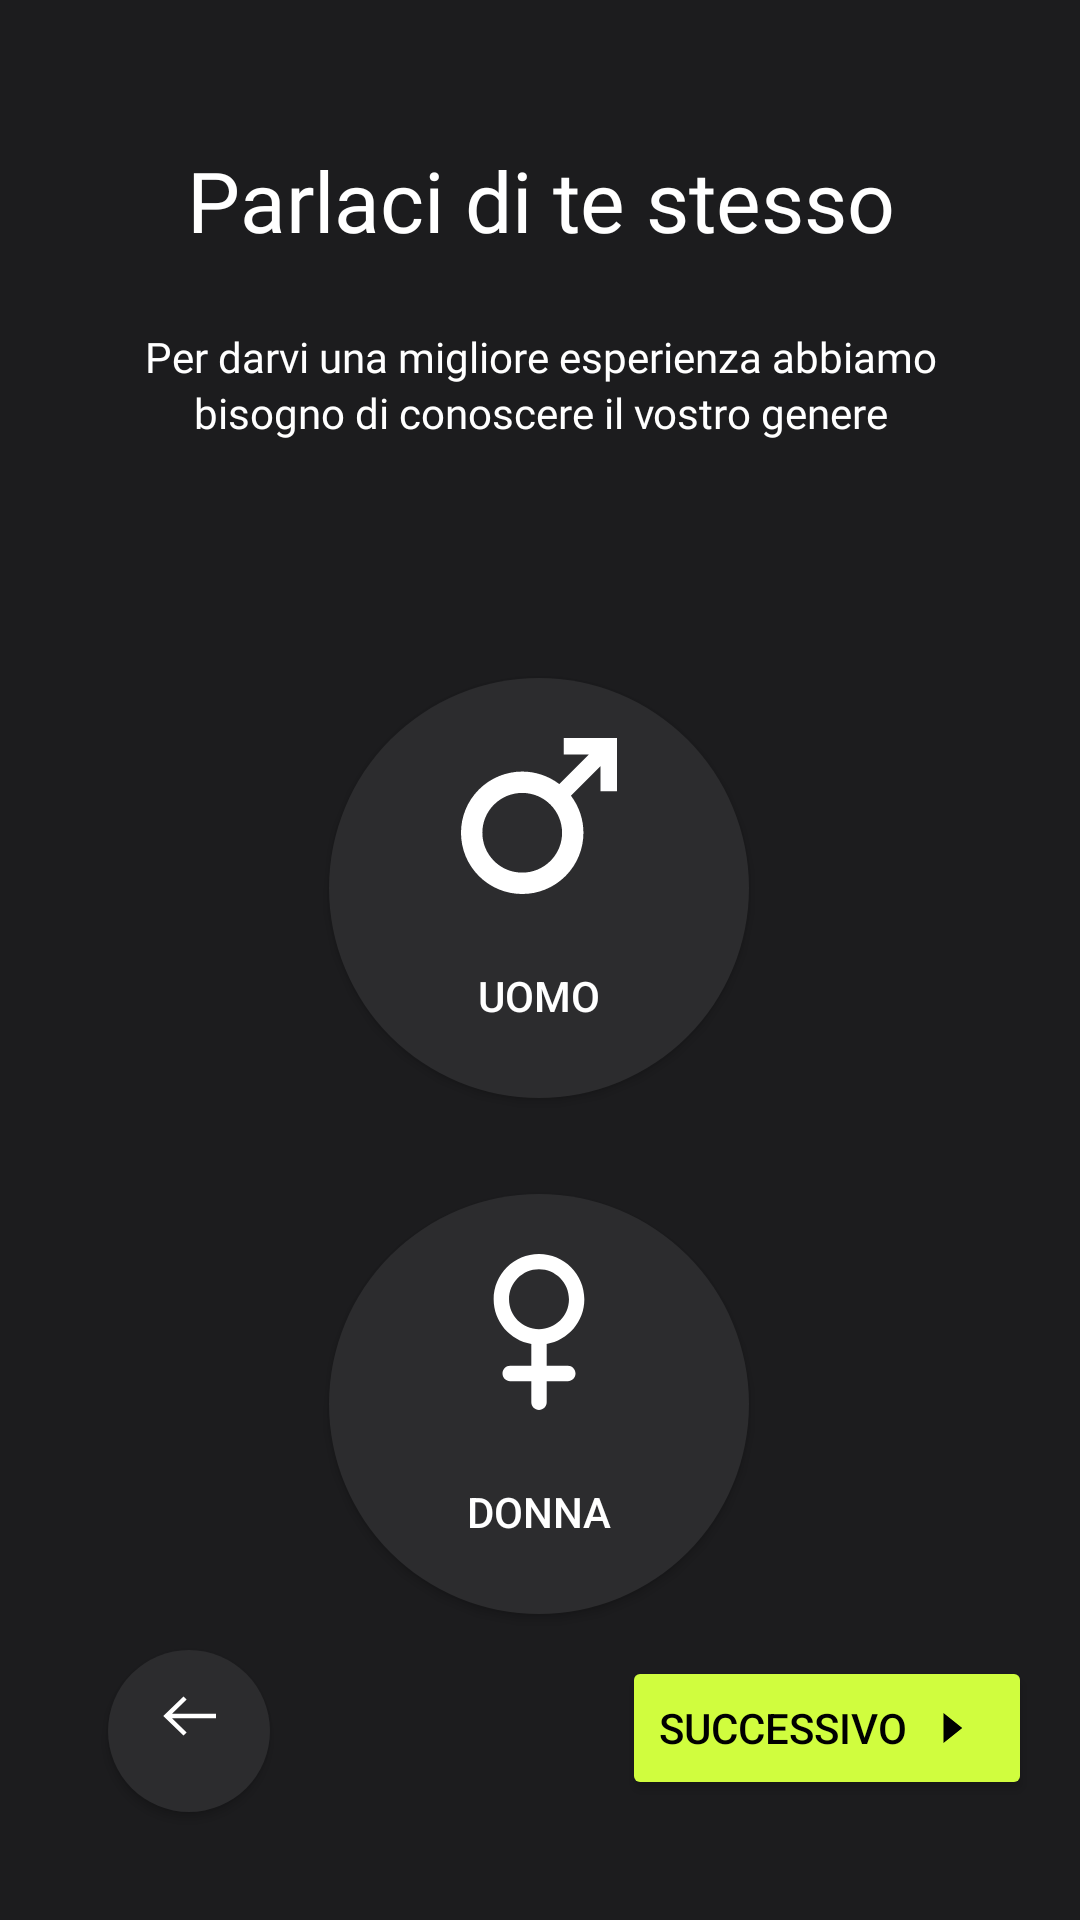

The Android layout XML behind this screen, and the referenced resources:
<!-- AndroidManifest.xml: application theme Theme.FitnessApp -->
<!-- res/layout/fragment_genere.xml -->
<?xml version="1.0" encoding="utf-8"?>
<androidx.constraintlayout.widget.ConstraintLayout xmlns:android="http://schemas.android.com/apk/res/android"
    xmlns:app="http://schemas.android.com/apk/res-auto"
    xmlns:tools="http://schemas.android.com/tools"
    android:layout_width="match_parent"
    android:layout_height="match_parent">


    <TextView
        android:id="@+id/textView"
        style="@style/txtAntonregular28"
        android:layout_width="match_parent"
        android:layout_height="wrap_content"
        android:layout_marginTop="48dp"
        android:gravity="center_horizontal"
        android:lineSpacingExtra="16.48dp"
        android:singleLine="true"
        android:text="@string/lbl_parlaci_di_te_stesso"
        app:layout_constraintEnd_toEndOf="parent"
        app:layout_constraintHorizontal_bias="1.0"
        app:layout_constraintStart_toStartOf="parent"
        app:layout_constraintTop_toTopOf="parent" />
    <TextView
        android:id="@+id/textView2"
        style="@style/txtActorregular14"
        android:layout_width="match_parent"
        android:layout_height="wrap_content"
        android:layout_marginTop="24dp"
        android:layout_marginEnd="36.26dp"
        android:layout_marginStart="36.26dp"
        android:gravity="center_horizontal"
        android:lineSpacingExtra="2.2dp"
        android:text="@string/lbl_per_darvi_una_m"
        app:layout_constraintTop_toBottomOf="@+id/textView"
        tools:layout_editor_absoluteX="0dp" />

    <TextView
        android:id="@+id/txt_err_genere"
        style="@style/txtActorregular14"
        android:layout_width="wrap_content"
        android:layout_height="wrap_content"
        android:layout_gravity="center_horizontal"
        android:layout_marginTop="32dp"
        android:text="@string/err_seleziona_genere"
        android:textColor="@color/red"
        android:visibility="invisible"
        app:layout_constraintEnd_toEndOf="parent"
        app:layout_constraintStart_toStartOf="parent"
        app:layout_constraintTop_toBottomOf="@+id/textView2" />

    <Button
        android:id="@+id/btn_uomo"
        android:layout_width="140dp"
        android:layout_height="140dp"
        android:layout_gravity="center_horizontal"
        android:layout_marginTop="28dp"
        android:background="@drawable/forma_circolare_bottone_non_selezionato"
        android:drawableTop="@drawable/icon_man_sex"
        android:drawableTint="@color/white"
        android:paddingTop="20dp"
        android:text="@string/lbl_uomo"
        android:textColor="@color/white"
        app:layout_constraintEnd_toEndOf="parent"
        app:layout_constraintHorizontal_bias="0.498"
        app:layout_constraintStart_toStartOf="parent"
        app:layout_constraintTop_toBottomOf="@+id/txt_err_genere" />

    <Button
        android:id="@+id/btn_donna"
        android:layout_width="140dp"
        android:layout_height="140dp"
        android:layout_gravity="center_horizontal"
        android:layout_marginTop="32dp"
        android:background="@drawable/forma_circolare_bottone_non_selezionato"
        android:drawableTop="@drawable/female_symbol_icon"
        android:drawableTint="@color/white"
        android:paddingTop="20dp"
        android:text="@string/lbl_donna"
        android:textColor="@color/white"
        app:layout_constraintEnd_toEndOf="parent"
        app:layout_constraintHorizontal_bias="0.498"
        app:layout_constraintStart_toStartOf="parent"
        app:layout_constraintTop_toBottomOf="@+id/btn_uomo" />

    <Button
        android:id="@+id/btn_indietro_genere"
        android:layout_width="54dp"
        android:layout_height="54dp"
        android:layout_marginStart="36dp"
        android:layout_marginBottom="36dp"
        android:background="@drawable/forma_circolare_bottone_non_selezionato"
        android:drawableTop="@drawable/left_arrow_icon"
        android:drawableTint="@color/white"
        android:paddingTop="10dp"
        app:layout_constraintBottom_toBottomOf="parent"
        app:layout_constraintStart_toStartOf="parent" />

    <Button
        android:id="@+id/btn_successivo_genere"
        android:layout_width="wrap_content"
        android:layout_height="wrap_content"
        android:layout_gravity="bottom"
        android:layout_marginEnd="16dp"
        android:layout_marginBottom="40dp"
        android:backgroundTint="@color/lime_A200"
        android:drawableRight="@drawable/baseline_arrow_right_24"
        android:singleLine="true"
        android:text="@string/lbl_successivo"
        android:textColor="@color/black"
        app:layout_constraintBottom_toBottomOf="parent"
        app:layout_constraintEnd_toEndOf="parent" />

    <androidx.constraintlayout.widget.Group
        android:id="@+id/group"
        android:layout_width="wrap_content"
        android:layout_height="wrap_content" />

</androidx.constraintlayout.widget.ConstraintLayout>
<!-- resources referenced by this layout -->
<resources>
  <color name="black">#FF000000</color>
  <color name="lime_A200">#D0FD3E</color>
  <color name="red">#FF0000</color>
  <color name="white">#FFFFFFFF</color>
  <!-- drawable baseline_arrow_right_24 (drawable) -->
  <vector android:autoMirrored="true" android:height="24dp"
      android:tint="#000000" android:viewportHeight="24"
      android:viewportWidth="24" android:width="30dp" xmlns:android="http://schemas.android.com/apk/res/android">
      <path android:fillColor="@android:color/white" android:pathData="M10,17l5,-5 -5,-5v10z"/>
  </vector>
  <!-- drawable forma_circolare_bottone_non_selezionato (drawable) -->
  <?xml version="1.0" encoding="utf-8"?>
  <shape xmlns:android="http://schemas.android.com/apk/res/android"
      android:shape="rectangle">
      <solid android:color="@color/colorBorderBottomNav" />
      <corners android:radius="100dp" />
  </shape>
  <!-- drawable left_arrow_icon (drawable) -->
  <vector android:height="24dp" android:viewportHeight="24"
      android:viewportWidth="24" android:width="24dp" xmlns:android="http://schemas.android.com/apk/res/android">
      <path android:fillColor="#000000" android:fillType="evenOdd" android:pathData="M6.351,12.75L11.21,17.462L10.165,18.538L3.423,12L10.165,5.461L11.21,6.538L6.351,11.25L21,11.25L21,12.75L6.351,12.75Z"/>
  </vector>
  <string name="err_seleziona_genere">Seleziona il tuo genere</string>
  <string name="lbl_donna">Donna</string>
  <string name="lbl_parlaci_di_te_stesso">Parlaci di te stesso</string>
  <string name="lbl_per_darvi_una_m">Per darvi una migliore esperienza abbiamo bisogno di conoscere il vostro genere</string>
  <string name="lbl_successivo">Successivo</string>
  <string name="lbl_uomo">Uomo</string>
  <style name="txtActorregular14">
          <item name="android:textSize">14dp</item>
          <item name="android:textColor">@color/white</item>
          <item name="android:fontFamily">@font/actor</item>
          <item name="android:textFontWeight" tools:targetApi="p">400</item>
      </style>
  <style name="txtAntonregular28">
          <item name="android:textSize">28dp</item>
          <item name="android:textColor">@color/white</item>
          <item name="android:fontFamily">@font/anton</item>
          <item name="android:textFontWeight" tools:targetApi="p">400</item>
      </style>
  <style name="Theme.FitnessApp" parent="Theme.MaterialComponents.DayNight">
          
          <item name="colorPrimary">@color/colorBorderBottomNav</item>
          <item name="colorPrimaryVariant">@color/purple_700</item>
          <item name="colorOnPrimary">@color/white</item>
          
          <item name="colorSecondary">@color/teal_200</item>
          <item name="colorSecondaryVariant">@color/teal_700</item>
          <item name="colorOnSecondary">@color/white</item>
          
          <item name="android:statusBarColor">@color/background</item>
          
          <item name="android:windowBackground">@color/background</item>
          <item name="iconTint">@color/white</item>
      </style>
  <color name="colorBorderBottomNav">#2C2C2E</color>
  <color name="purple_700">#FF3700B3</color>
  <color name="teal_200">#FF03DAC5</color>
  <color name="teal_700">#FF018786</color>
  <color name="background">#1C1C1E</color>
</resources>
